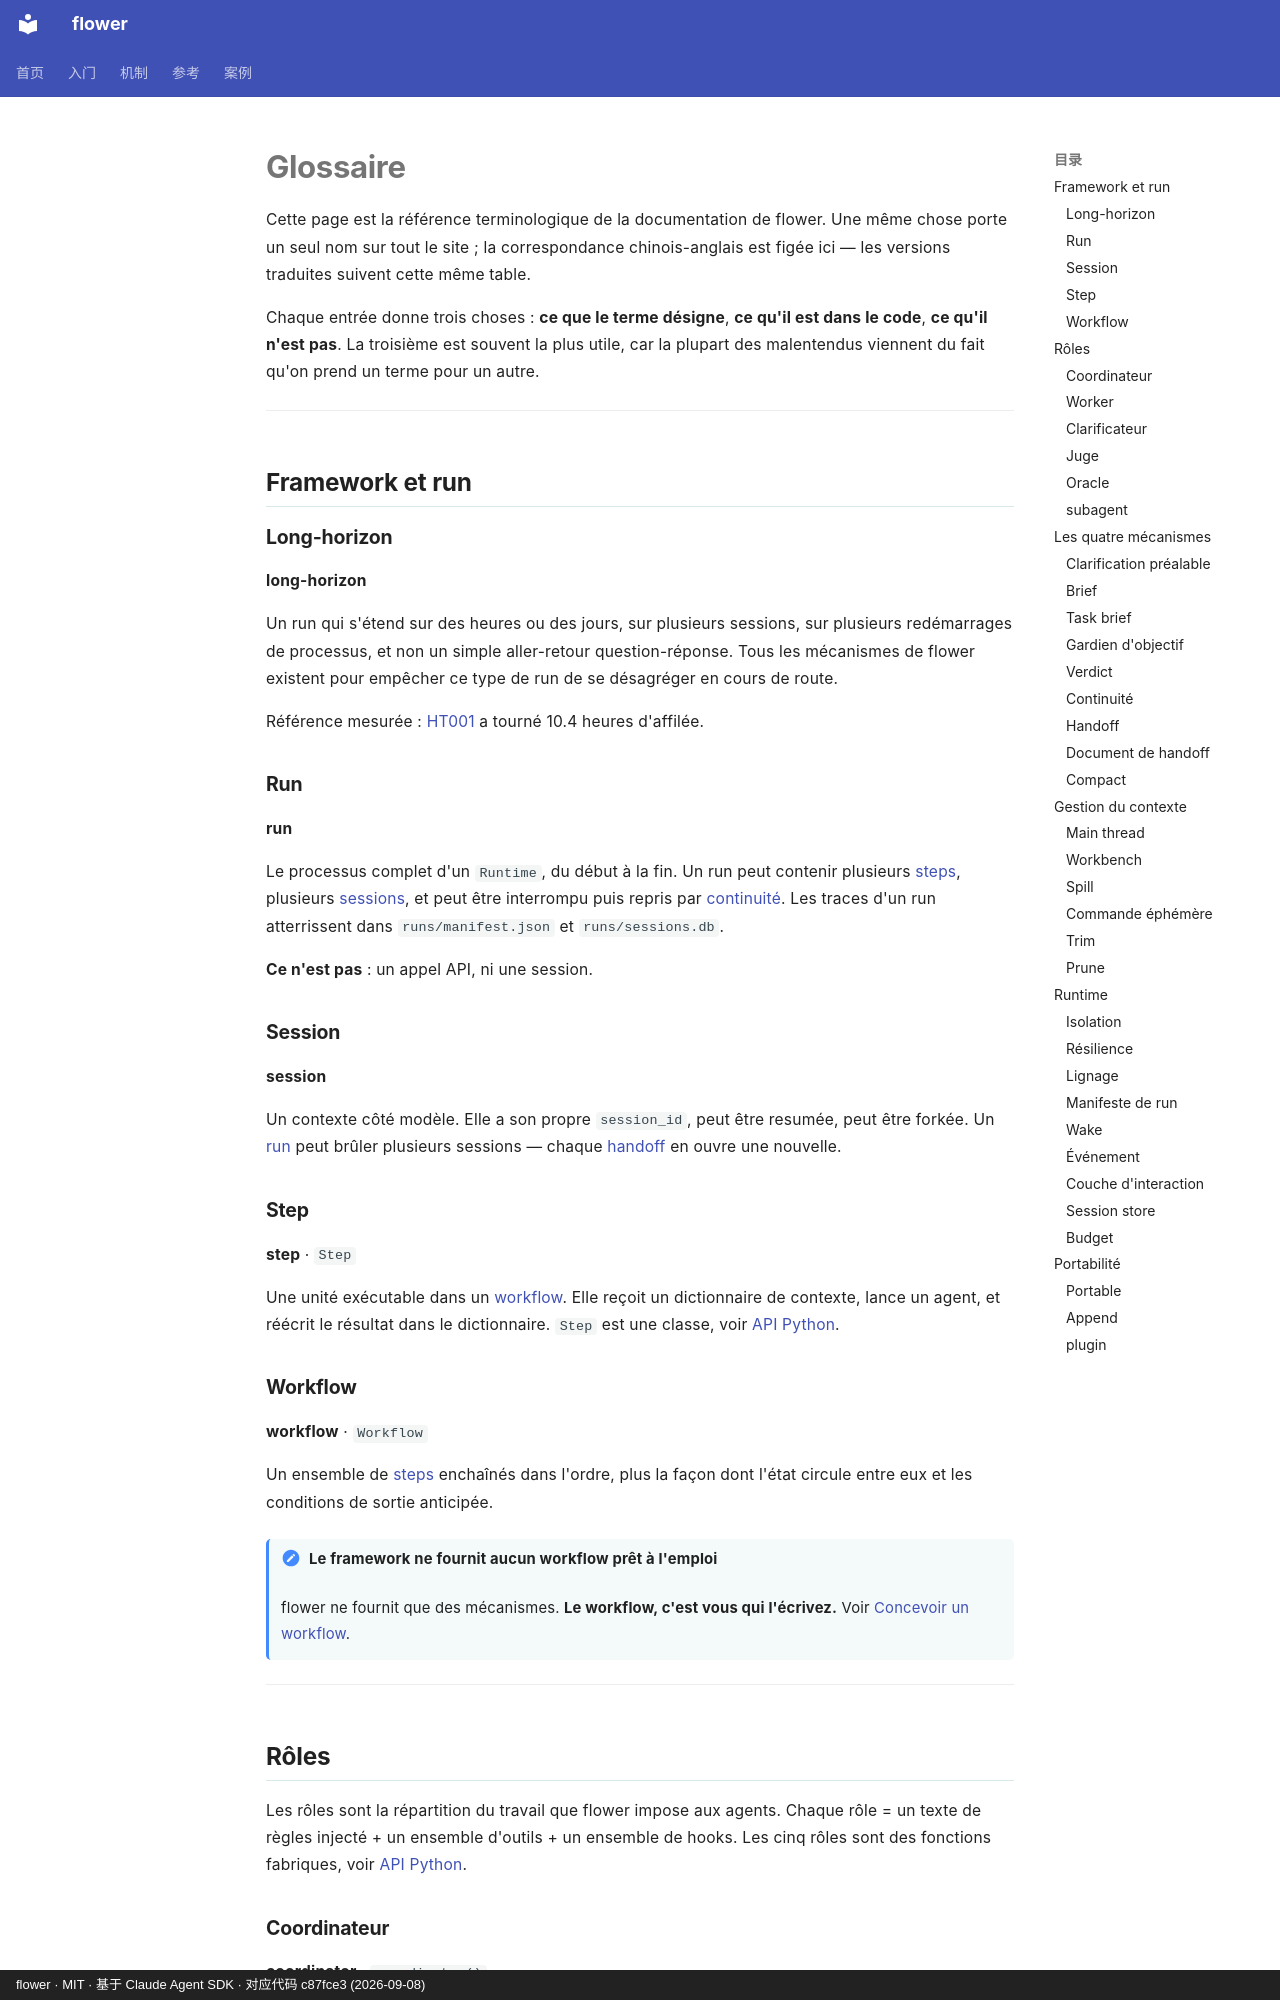

repository: ChenyuHeee/flower · page: fr/reference/glossary/index.html · generator: mkdocs · copyright: flower · MIT · 基于 Claude Agent SDK · 对应代码 c87fce3 (2026-09-08)

# Glossaire

Cette page est la référence terminologique de la documentation de flower. Une même chose porte un seul nom sur tout le site ; la correspondance chinois-anglais est figée ici —
les versions traduites suivent cette même table.

Chaque entrée donne trois choses : **ce que le terme désigne**, **ce qu'il est dans le code**, **ce qu'il n'est pas**. La troisième est souvent la plus utile,
car la plupart des malentendus viennent du fait qu'on prend un terme pour un autre.

---

## Framework et run {#框架与运行}

### Long-horizon {#长程}

**long-horizon**

Un run qui s'étend sur des heures ou des jours, sur plusieurs sessions, sur plusieurs redémarrages de processus, et non un simple aller-retour question-réponse. Tous les mécanismes de flower existent
pour empêcher ce type de run de se désagréger en cours de route.

Référence mesurée : [HT001](../cases/ht001.md) a tourné 10.4 heures d'affilée.

### Run {#运行}

**run**

Le processus complet d'un `Runtime`, du début à la fin. Un run peut contenir plusieurs [steps](#步骤), plusieurs [sessions](#会话),
et peut être interrompu puis repris par [continuité](#接续). Les traces d'un run atterrissent dans `runs/manifest.json` et `runs/sessions.db`.

**Ce n'est pas** : un appel API, ni une session.

### Session {#会话}

**session**

Un contexte côté modèle. Elle a son propre `session_id`, peut être resumée, peut être forkée. Un [run](#运行) peut brûler
plusieurs sessions — chaque [handoff](#换代) en ouvre une nouvelle.

### Step {#步骤}

**step** · `Step`

Une unité exécutable dans un [workflow](#流程). Elle reçoit un dictionnaire de contexte, lance un agent, et réécrit le résultat dans le dictionnaire.
`Step` est une classe, voir [API Python](api.md#step).

### Workflow {#流程}

**workflow** · `Workflow`

Un ensemble de [steps](#步骤) enchaînés dans l'ordre, plus la façon dont l'état circule entre eux et les conditions de sortie anticipée.

!!! note "Le framework ne fournit aucun workflow prêt à l'emploi"
    flower ne fournit que des mécanismes. **Le workflow, c'est vous qui l'écrivez.** Voir [Concevoir un workflow](../guide/workflow.md).

---

## Rôles {#角色}

Les rôles sont la répartition du travail que flower impose aux agents. Chaque rôle = un texte de règles injecté + un ensemble d'outils + un ensemble de hooks.
Les cinq rôles sont des fonctions fabriques, voir [API Python](api.md#角色工厂).
